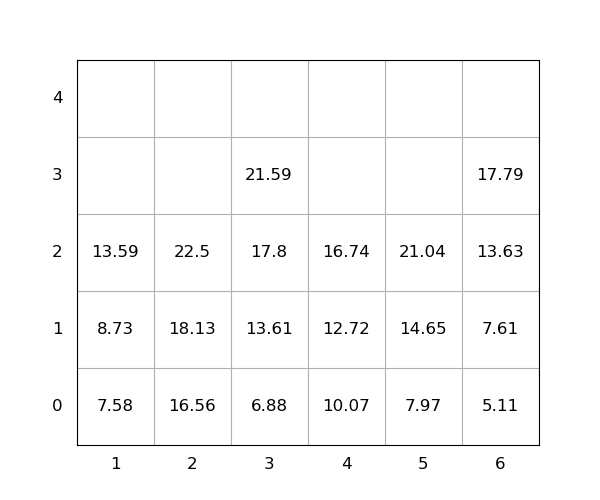

The data file committed next to this chart (first rows):
idx, loc_x, loc_y, loc_z, weight, seq, emerg, reloc, size(ft)
1, 3, 0, 0, 6.88, 0, 0, 0, 20
2, 3, 0, 1, 13.61, 0, 0, 0, 20
3, 2, 0, 0, 16.56, 0, 0, 0, 20
4, 1, 0, 0, 7.58, 0, 0, 0, 20
5, 5, 0, 0, 7.97, 0, 0, 0, 20
6, 5, 0, 1, 14.65, 0, 0, 0, 20
7, 1, 0, 1, 8.73, 0, 0, 0, 20
8, 6, 0, 0, 5.11, 1, 0, 0, 20
9, 1, 0, 2, 13.59, 2, 0, 0, 20
10, 2, 0, 1, 18.13, 3, 0, 0, 20
11, 4, 0, 0, 10.07, 4, 0, 0, 20
12, 2, 0, 2, 22.5, 5, 0, 0, 20
13, 3, 0, 2, 17.8, 6, 0, 0, 20
14, 3, 0, 3, 21.59, 7, 0, 0, 20
15, 6, 0, 1, 7.61, 8, 0, 0, 20
16, 4, 0, 1, 12.72, 9, 0, 0, 20
17, 6, 0, 2, 13.63, 10, 0, 0, 20
18, 4, 0, 2, 16.74, 11, 0, 0, 20
19, 6, 0, 3, 17.79, 12, 0, 0, 20
20, 5, 0, 2, 21.04, 13, 0, 0, 20
